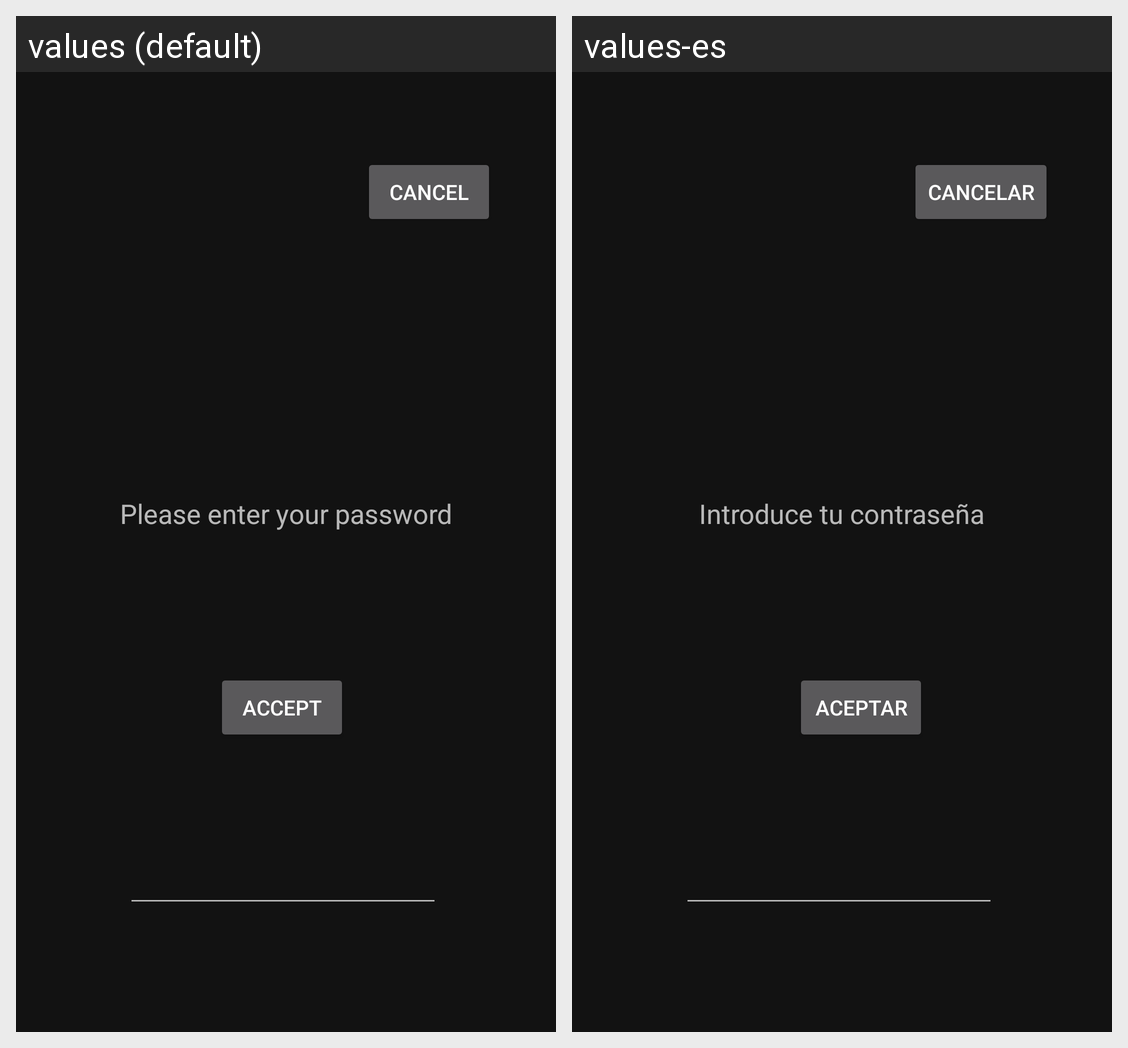

This grid shows one Android layout under two languages. Give, for every string resource on the screen, its name, the default text and each shown locale's text.
Android screen res/layout/activity_password.xml rendered under 2 locales, left to right: values (default), values-es. Device: Nexus 5 (rendered at 1080×1920; each locale shown at half size, 540×960, under a caption strip naming it); theme AppTheme.NoActionBar.
Strings drawn on this screen, with the default value and each locale's value (text and hints the layout hard-codes, and strings that could not be matched under every locale, appear in the picture but are not listed):

message_passwordactivity
  values: Please enter your password
  values-es: Introduce tu contraseña

accept_password
  values: Accept
  values-es: Aceptar

message_cancel
  values: Cancel
  values-es: Cancelar
